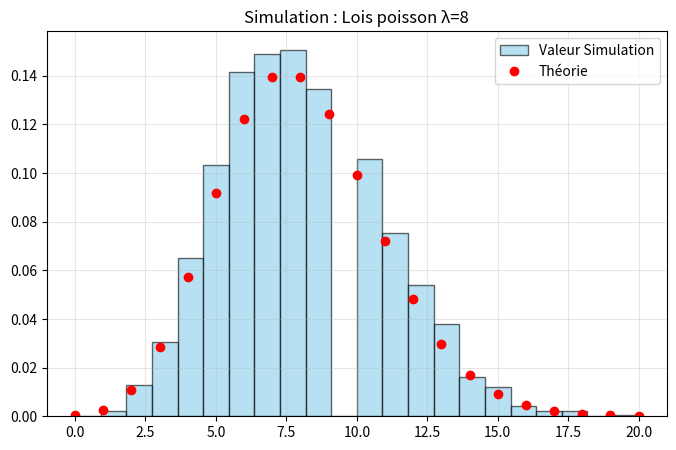

Write the Python code that produced this figure.
import math

import matplotlib.pyplot as plt
import numpy as np


def sim_poisson(lmbd, N):
    """
    Simulate random variables from a Fish law using the inverse transform method.
    :param lmbd: Rate parameter of the Fish law
    :param N: Number of random variables to generate
    :return:
    """
    x = []
    for _ in range(N):
        u = np.random.rand()
        cumulative_prob = 0.0
        k = 0
        while True:
            # Formule : (e^-lmbd * lmbd^k) / k!
            prob = (math.exp(-lmbd) * (lmbd ** k)) / math.factorial(k)

            cumulative_prob += prob
            if cumulative_prob >= u:
                x.append(k)
                break
            k += 1
    return x


def density_poisson(k, lmbd):
    """
    density of poisson law
    :param k: Value at which to evaluate the density
    :param lmbd: Param of the Fish law
    :return: Density value at k
    """
    return (lmbd ** k) * math.exp(-lmbd) / math.factorial(k)


def analyze_and_plot_poisson(data, lmbd):
    """
    analyze (calc mean & var) and plot data
    theorical esperence for fish = lmbd
    theorical var for fish = lmbd
    :param data:
    :param lmbda:
    :param bins:
    :return:
    """
    mean_emp = np.mean(data)
    var_emp = np.var(data)
    print(f"Moyenne empirique : {mean_emp} espérance, {lmbd}")
    print(f"Variance empirique : {var_emp} Variance, {lmbd}")

    plt.figure(figsize=(8, 5))

    bins = max(data) + 2

    count, bins, ignored = plt.hist(data, bins=bins, density=True, alpha=0.6, color='skyblue', edgecolor='black',
                                    label='Valeur Simulation')

    x_vals = np.arange(min(data), max(data) + 1)
    y_vals = [density_poisson(k, lmbd) for k in x_vals]
    plt.plot(x_vals, y_vals, 'ro', label='Théorie')

    plt.title(f"Simulation : Lois poisson λ={lmbd}")
    plt.legend()
    plt.grid(True, alpha=0.3)
    plt.show()


if __name__ == "__main__":
    lmbd = 8
    N = 5656
    samples = sim_poisson(lmbd, N)
    analyze_and_plot_poisson(samples, lmbd)
